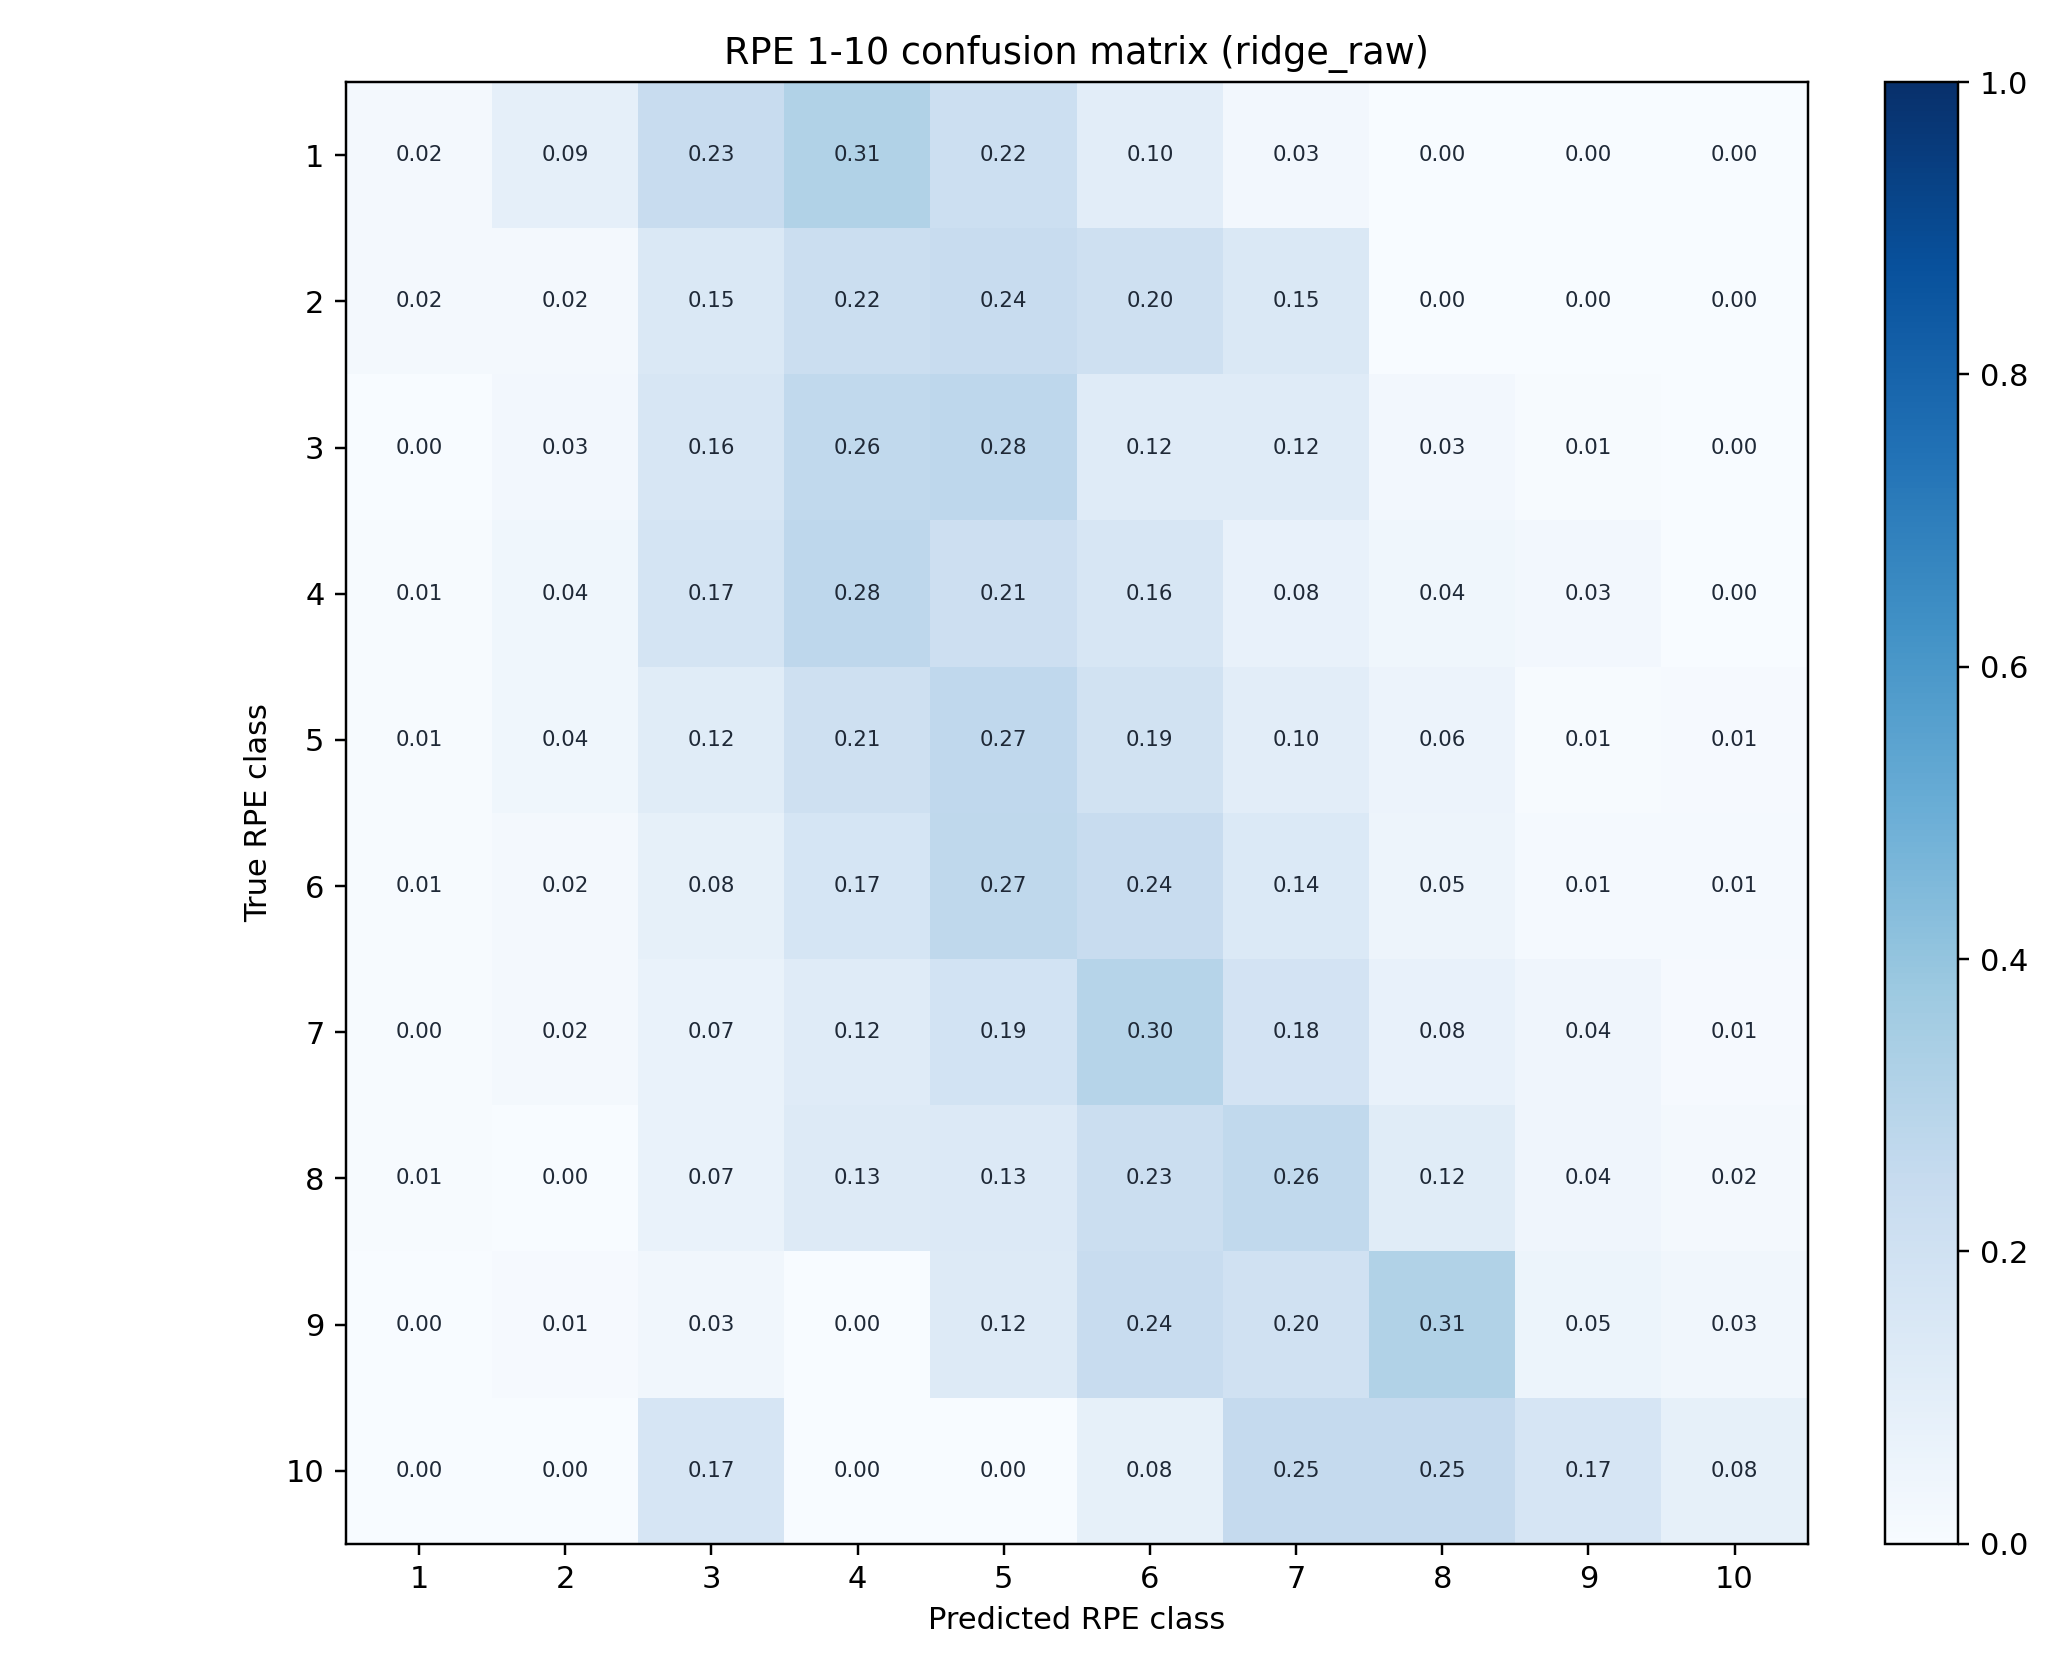

The table this chart was drawn from, first rows:
, 1, 2, 3, 4, 5, 6, 7, 8, 9, 10
1, 0.01739, 0.08696, 0.2348, 0.313, 0.2174, 0.1043, 0.02609, 0.0, 0.0, 0.0
2, 0.01852, 0.01852, 0.1481, 0.2222, 0.2407, 0.2037, 0.1481, 0.0, 0.0, 0.0
3, 0.0, 0.02685, 0.1611, 0.2617, 0.2752, 0.1208, 0.1208, 0.02685, 0.006711, 0.0
4, 0.005102, 0.03571, 0.1735, 0.2755, 0.2143, 0.1582, 0.07653, 0.03571, 0.02551, 0.0
5, 0.005666, 0.03683, 0.1161, 0.2068, 0.2691, 0.1898, 0.1048, 0.05666, 0.005666, 0.008499
6, 0.006645, 0.01661, 0.08306, 0.1694, 0.2724, 0.2359, 0.1395, 0.04983, 0.01329, 0.01329
7, 0.004219, 0.01688, 0.06751, 0.1181, 0.1857, 0.2996, 0.1814, 0.07595, 0.04219, 0.008439
8, 0.006098, 0.0, 0.06707, 0.128, 0.1341, 0.2256, 0.2622, 0.1159, 0.04268, 0.01829
9, 0.0, 0.01042, 0.03125, 0.0, 0.125, 0.2396, 0.1979, 0.3125, 0.05208, 0.03125
10, 0.0, 0.0, 0.1667, 0.0, 0.0, 0.08333, 0.25, 0.25, 0.1667, 0.08333
